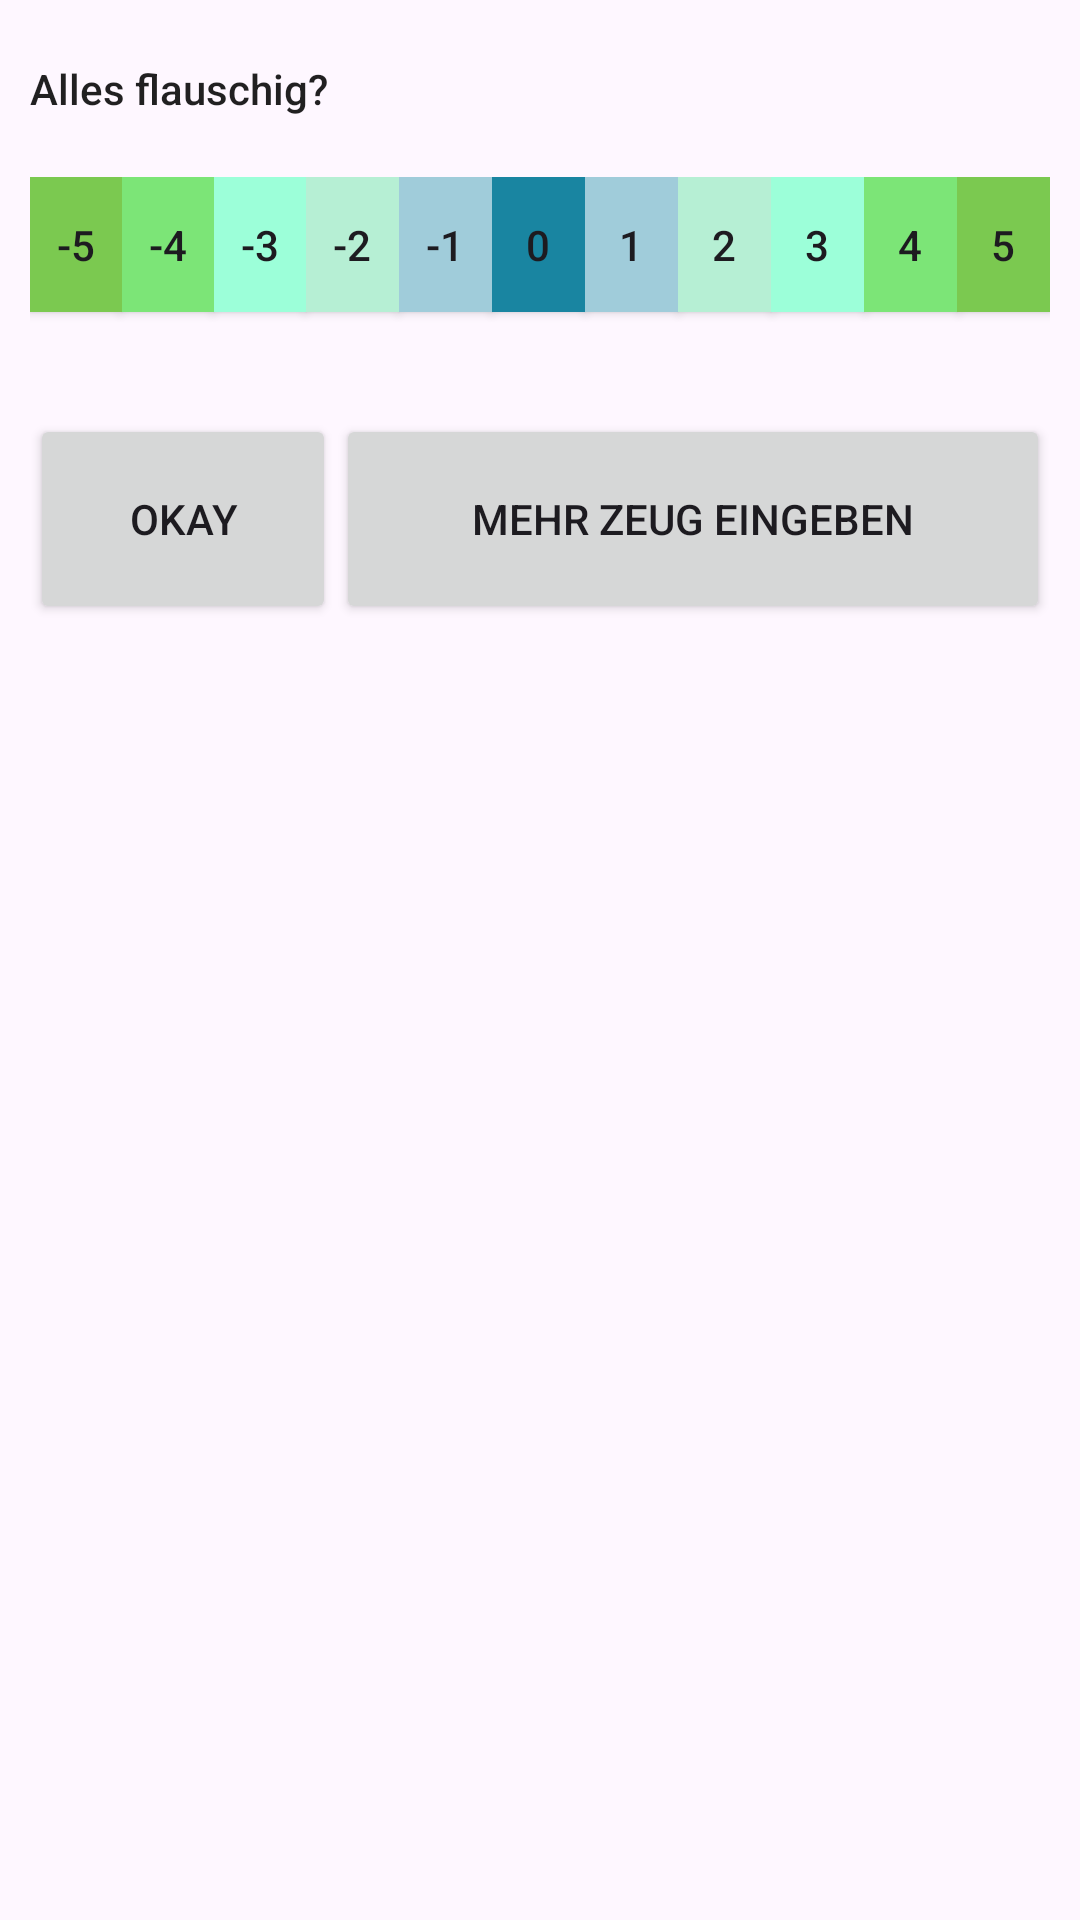

This screen was rendered from an Android layout file. Write that file and the resources it references.
<!-- AndroidManifest.xml: application theme Theme.AllesFlauschig -->
<!-- res/layout/notification_mood.xml -->
<?xml version="1.0" encoding="utf-8"?>
<LinearLayout xmlns:android="http://schemas.android.com/apk/res/android"
    xmlns:app="http://schemas.android.com/apk/res-auto"
    android:layout_width="match_parent"
    android:layout_height="wrap_content"
    android:orientation="vertical">

    <TextView
        android:id="@+id/textViewTitle"
        style="@style/TextAppearance.Compat.Notification.Title"
        android:layout_width="match_parent"
        android:layout_height="wrap_content"
        android:layout_marginLeft="10dp"
        android:layout_marginTop="20dp"
        android:layout_marginBottom="20dp"
        android:text="Alles flauschig?" />


    

    

    <LinearLayout
        android:layout_width="fill_parent"
        android:layout_height="wrap_content"
        android:layout_marginStart="10dp"
        android:layout_marginEnd="10dp"
        android:layout_marginBottom="10dp"
        android:orientation="horizontal">

        <Button
            android:id="@+id/button_fivebelow"
            android:layout_width="0dp"
            android:layout_height="45dp"
            android:layout_marginStart="0dp"
            android:layout_marginEnd="0dp"
            android:layout_marginBottom="5dp"
            android:layout_weight=".08"
            android:background="#7BC950"
            android:padding="0dp"
            android:text="-5"
            app:cornerRadius="0dp" />

        <Button
            android:id="@+id/button_fourbelow"
            android:layout_width="0dp"
            android:layout_height="45dp"
            android:layout_marginStart="0dp"
            android:layout_marginEnd="0dp"
            android:layout_marginBottom="5dp"
            android:layout_weight=".08"
            android:background="#7CE577"
            android:padding="0dp"
            android:text="-4"
            app:cornerRadius="0dp" />

        <Button
            android:id="@+id/button_threebelow"
            android:layout_width="0dp"
            android:layout_height="45dp"
            android:layout_marginStart="0dp"
            android:layout_marginEnd="0dp"
            android:layout_marginBottom="5dp"
            android:layout_weight=".08"
            android:background="#9CFFD9"
            android:padding="0dp"
            android:text="-3"
            app:cornerRadius="0dp" />

        <Button
            android:id="@+id/button_twobelow"
            android:layout_width="0dp"
            android:layout_height="45dp"
            android:layout_marginBottom="5dp"
            android:layout_weight=".08"
            android:background="#B6EFD4"
            android:padding="0dp"
            android:text="-2"
            app:cornerRadius="0dp" />

        <Button
            android:id="@+id/button_onebelow"
            android:layout_width="0dp"
            android:layout_height="45dp"
            android:layout_marginBottom="5dp"
            android:layout_weight=".08"
            android:background="#A0CCDA"
            android:padding="0dp"
            android:text="-1"
            app:cornerRadius="0dp" />

        <Button
            android:id="@+id/button_zero"
            android:layout_width="0dp"
            android:layout_height="45dp"
            android:layout_marginBottom="5dp"
            android:layout_weight=".08"
            android:background="#1985A1"
            android:padding="0dp"
            android:text="0"
            app:cornerRadius="0dp" />

        <Button
            android:id="@+id/button_one"
            android:layout_width="0dp"
            android:layout_height="45dp"
            android:layout_marginBottom="5dp"
            android:layout_weight=".08"
            android:background="#A0CCDA"
            android:padding="0dp"
            android:text="1"
            app:cornerRadius="0dp" />

        <Button
            android:id="@+id/button_two"
            android:layout_width="0dp"
            android:layout_height="45dp"
            android:layout_marginBottom="5dp"
            android:layout_weight=".08"
            android:background="#B6EFD4"
            android:padding="0dp"
            android:text="2"
            app:cornerRadius="0dp" />

        <Button
            android:id="@+id/button_three"
            android:layout_width="0dp"
            android:layout_height="45dp"
            android:layout_marginBottom="5dp"
            android:layout_weight=".08"
            android:background="#9CFFD9"
            android:padding="0dp"
            android:text="3"
            app:cornerRadius="0dp" />

        <Button
            android:id="@+id/button_four"
            android:layout_width="0dp"
            android:layout_height="45dp"
            android:layout_marginBottom="5dp"
            android:layout_weight=".08"
            android:background="#7CE577"
            android:padding="0dp"
            android:text="4"
            app:cornerRadius="0dp" />

        <Button
            android:id="@+id/button_five"
            android:layout_width="0dp"
            android:layout_height="45dp"
            android:layout_marginBottom="5dp"
            android:layout_weight=".08"
            android:background="#7BC950"
            android:padding="0dp"
            android:text="5"
            app:cornerRadius="0dp" />
    </LinearLayout>

    <TextView
        android:id="@+id/info_text"
        android:layout_marginStart="8dp"
        android:layout_marginEnd="8dp"
        android:layout_width="wrap_content"
        android:layout_height="wrap_content" />

    <LinearLayout android:layout_width="fill_parent"
        android:layout_height="wrap_content"
        android:layout_marginStart="10dp"
        android:layout_marginEnd="10dp"
        android:layout_marginBottom="10dp"
        android:orientation="horizontal">
        <Button
            android:id="@+id/button_notify"
            android:layout_width="0dp"
            android:layout_weight=".3"
            android:layout_height="70dp"
            android:layout_marginBottom="10dp"
            android:text="Okay" />
        <Button
            android:id="@+id/button_openapp"
            android:layout_width="0dp"
            android:layout_weight=".7"
            android:layout_height="70dp"
            android:layout_marginBottom="10dp"
            android:text="Mehr Zeug eingeben" />
    </LinearLayout>
</LinearLayout>
<!-- resources referenced by this layout -->
<resources>
  <style name="Theme.AllesFlauschig" parent="Base.Theme.AllesFlauschig" />
  <style name="Base.Theme.AllesFlauschig" parent="Theme.Material3.DayNight.NoActionBar">
          
          
      </style>
</resources>
